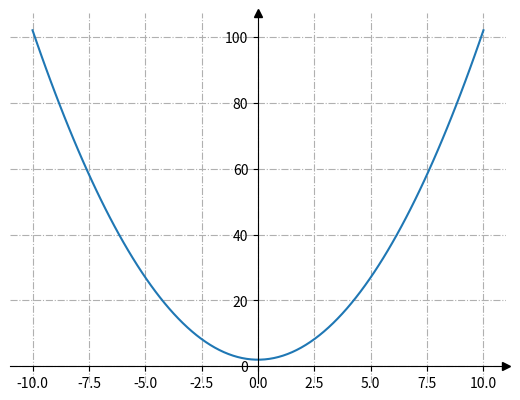
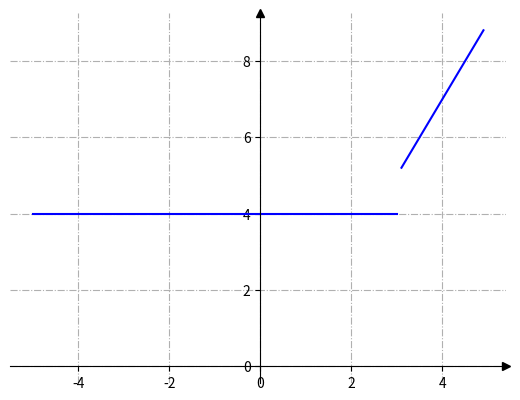
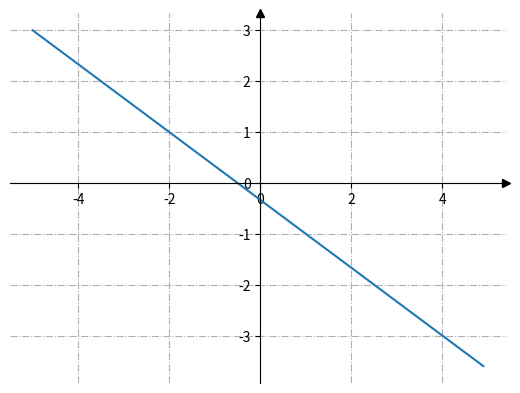
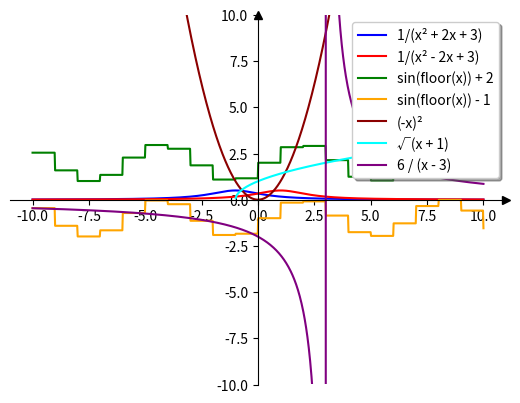
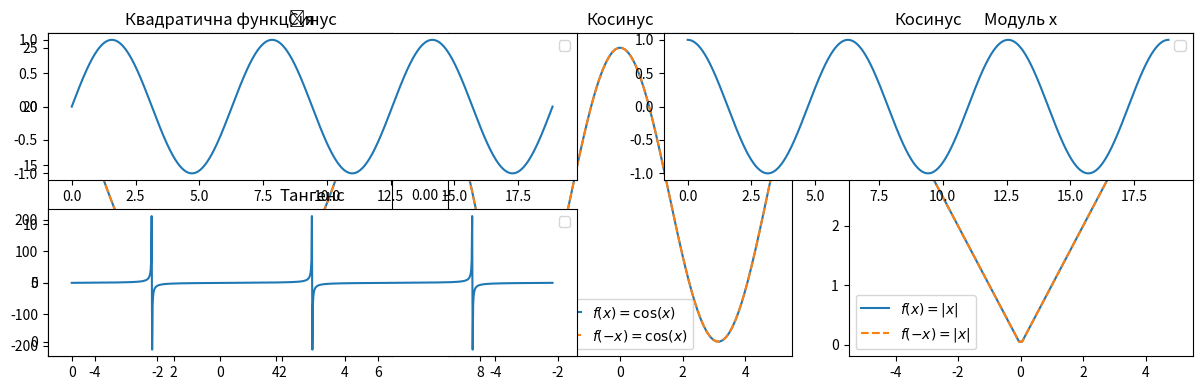
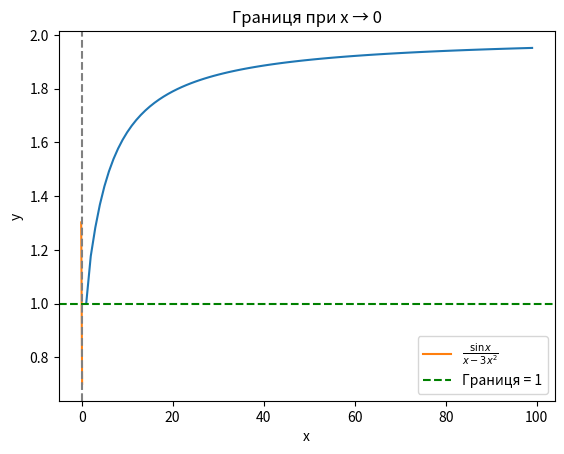

Python code for these plots, in order:
import matplotlib.pyplot as plt
import numpy as np


fig, ax = plt.subplots()


# Перемістимо лівий і нижній стовпчики до x = 0 і y = 0 відповідно
ax.spines[["left", "bottom"]].set_position(("data", 0))


# Сховаємо верхню та праву лінію
ax.spines[["top", "right"]].set_visible(False)


# Намалюємо стрілки (як чорні трикутники: ">k"/"^k") на кінцях осей
# Також вимкнемо відсікання (clip_on=False) стрілок
ax.plot(1, 0, ">k", transform=ax.get_yaxis_transform(), clip_on=False)
ax.plot(0, 1, "^k", transform=ax.get_xaxis_transform(), clip_on=False)


# Сформуємо ряд значень x. 100 елементів від -10 до 10
x = np.linspace(-10, 10., 100)


# Додамо проміжні лінії
ax.grid(True, linestyle='-.')


# Сформуємо функцію y = x**2+2
ax.plot(x, x**2+2)


# Запускаємо малювання графіка
plt.show()

import matplotlib.pyplot as plt
import numpy as np


fig, ax = plt.subplots()


# Перемістимо лівий і нижній стовпчики до x = 0 і y = 0 відповідно
ax.spines[["left", "bottom"]].set_position(("data", 0))


# Сховати верхню та праву лінію
ax.spines[["top", "right"]].set_visible(False)


# Намалюємо стрілки (як чорні трикутники: ">k"/"^k") на кінцях осей
# Також вимкнемо відсікання (clip_on=False) стрілок
ax.plot(1, 0, ">k", transform=ax.get_yaxis_transform(), clip_on=False)
ax.plot(0, 1, "^k", transform=ax.get_xaxis_transform(), clip_on=False)


# Додамо проміжні лінії
ax.grid(True, linestyle='-.')


# Сформуємо ряд значень x. 100 елементів від -5 до 5
x = np.linspace(-5, 5, 100, False)


# Задаємо 2 частини функціональної залежності
a = np.where(x>3, 2*x-1, np.nan)
b = np.where((x<=3), 4, np.nan)


# Генеруємо 2 графіки однакового кольору
ax.plot(x,a,color='blue')
ax.plot(x,b,color='blue')


# Запускаємо малювання графіка
plt.show()



import matplotlib.pyplot as plt
import numpy as np


fig, ax = plt.subplots()


# Перемістимо лівий і нижній стовпчики до x = 0 і y = 0 відповідно
ax.spines[["left", "bottom"]].set_position(("data", 0))


# Сховати верхню та праву лінію
ax.spines[["top", "right"]].set_visible(False)


# Намалюємо стрілки (як чорні трикутники: ">k"/"^k") на кінцях осей
# Також вимкнемо відсікання (clip_on=False) стрілок
ax.plot(1, 0, ">k", transform=ax.get_yaxis_transform(), clip_on=False)
ax.plot(0, 1, "^k", transform=ax.get_xaxis_transform(), clip_on=False)


# Додамо проміжні лінії
ax.grid(True, linestyle='-.')


# Сформуємо ряд значень x. 100 елементів від -5 до 5
x = np.linspace(-5, 5, 100, False)


# Функціональну залежність
ax.plot(x, -(2/3)*x-1/3)


# Запускаємо малювання графіка
plt.show()


# Practical task

import matplotlib.pyplot as plt
import numpy as np

x = np.linspace(-10, 10, 1000)
fig, ax = plt.subplots()

# Перемістимо лівий і нижній стовпчики до x = 0 і y = 0 відповідно
ax.spines[["left", "bottom"]].set_position(("data", 0))


# Сховати верхню та праву лінію
ax.spines[["top", "right"]].set_visible(False)


# Намалюємо стрілки (як чорні трикутники: ">k"/"^k") на кінцях осей
# Також вимкнемо відсікання (clip_on=False) стрілок
ax.plot(1, 0, ">k", transform=ax.get_yaxis_transform(), clip_on=False)
ax.plot(0, 1, "^k", transform=ax.get_xaxis_transform(), clip_on=False)


# Додамо проміжні лінії
ax.grid(True, linestyle='-.')

# Створюємо лінії з label
lines = []
lines.append(ax.plot(x, 1/(x**2 + 2*x + 3), color="blue", label="1/(x² + 2x + 3)")[0])
lines.append(ax.plot(x, 1/(x**2 - 2*x + 3), color="red", label="1/(x² - 2x + 3)")[0])
lines.append(ax.plot(x, np.sin(np.floor(x)) + 2, color="green", label="sin(floor(x)) + 2")[0])
lines.append(ax.plot(x, np.sin(np.floor(x)) - 1, color="orange", label="sin(floor(x)) - 1")[0])
lines.append(ax.plot(x, (-x)**2, color="darkred", label="(-x)²")[0])
lines.append(ax.plot(x, np.sqrt(x + 1), color="cyan", label="√(x + 1)")[0])
lines.append(ax.plot(x, 6/(x - 3), color="purple", label="6 / (x - 3)")[0])

# Створюємо легенду
legend = ax.legend(loc="upper right", fancybox=True, shadow=True)
legend_lines = legend.get_lines()

# Встановлюємо легенді взаємозв’язок із лініями графіка
for leg_line, orig_line in zip(legend_lines, lines):
    leg_line.set_picker(5)  # Пікселі для клікабельності
    leg_line._associated_line = orig_line

# Подія кліку
def on_pick(event):
    leg_line = event.artist
    orig_line = leg_line._associated_line
    visible = not orig_line.get_visible()
    orig_line.set_visible(visible)
    leg_line.set_alpha(1.0 if visible else 0.2)
    fig.canvas.draw()

fig.canvas.mpl_connect("pick_event", on_pick)

plt.ylim(-10, 10)
plt.grid()
plt.show()


import numpy as np
import matplotlib.pyplot as plt

# Приклад 1: Квадратична функція
def quadratic_function(x):
    return x**2

# Приклад 2: Косинус
def cosine_function(x):
    return np.cos(x)

# Приклад 3: Модуль x
def absolute_value_function(x):
    return np.abs(x)

# Значення x для побудови графіку
x_values = np.linspace(-5, 5, 100)

# Графіки парних функцій
plt.figure(figsize=(12, 4))

plt.subplot(1, 3, 1)
plt.plot(x_values, quadratic_function(x_values), label=r'$f(x) = x^2$')
plt.plot(x_values, quadratic_function(-x_values), linestyle='--', label=r'$f(-x) = x^2$')
plt.title('Квадратична функція')
plt.legend()

plt.subplot(1, 3, 2)
plt.plot(x_values, cosine_function(x_values), label=r'$f(x) = \cos(x)$')
plt.plot(x_values, cosine_function(-x_values), linestyle='--', label=r'$f(-x) = \cos(x)$')
plt.title('Косинус')
plt.legend()

plt.subplot(1, 3, 3)
plt.plot(x_values, absolute_value_function(x_values), label=r'$f(x) = |x|$')
plt.plot(x_values, absolute_value_function(-x_values), linestyle='--', label=r'$f(-x) = |x|$')
plt.title('Модуль x')
plt.legend()

plt.tight_layout()
plt.show()

import numpy as np
import matplotlib.pyplot as plt

# Функція для побудови графіка періодичної функції
def plot_periodic_function(func, period, title):
    x_values = np.linspace(0, 3 * period, 1000)
    y_values = func(x_values)

    plt.plot(x_values, y_values)
    plt.title(title)
    plt.legend()

# Приклад 1: Синус
plt.subplot(2, 2, 1)
plot_periodic_function(np.sin, 2 * np.pi, 'Синус')

# Приклад 2: Косинус
plt.subplot(2, 2, 2)
plot_periodic_function(np.cos, 2 * np.pi, 'Косинус')

# Приклад 3: Тангенс
plt.subplot(2, 2, 3)
plot_periodic_function(np.tan, np.pi, 'Тангенс')

plt.tight_layout()
plt.show()



import matplotlib.pyplot as plt
import numpy as np

x = np.arange(0, 100, 1)
y = (4*x**3+2 * x**2 + x - 2) / (2 * x**3 + 6 * x ** 2 - 3*x)

fig, ax = plt.subplots()
ax.plot(x,y)

ax.set(xlabel='x', ylabel='y',
       title='xy Graph')
ax.grid()
# bx.grid()

fig.savefig("test.png")
plt.show()

import numpy as np
import matplotlib.pyplot as plt

x = np.linspace(-0.1, 0.1, 1000)
x = x[x != 0]  # уникаємо ділення на 0

y =  (x - 3 * x**2)/np.sin(x)

plt.plot(x, y, label=r'$\frac{\sin x}{x - 3x^2}$')
plt.axhline(1, color='green', linestyle='--', label='Границя = 1')
plt.axvline(0, color='gray', linestyle='--')
plt.xlabel("x")
plt.ylabel("y")
plt.title("Границя при x → 0")
plt.grid()
plt.legend()
plt.show()